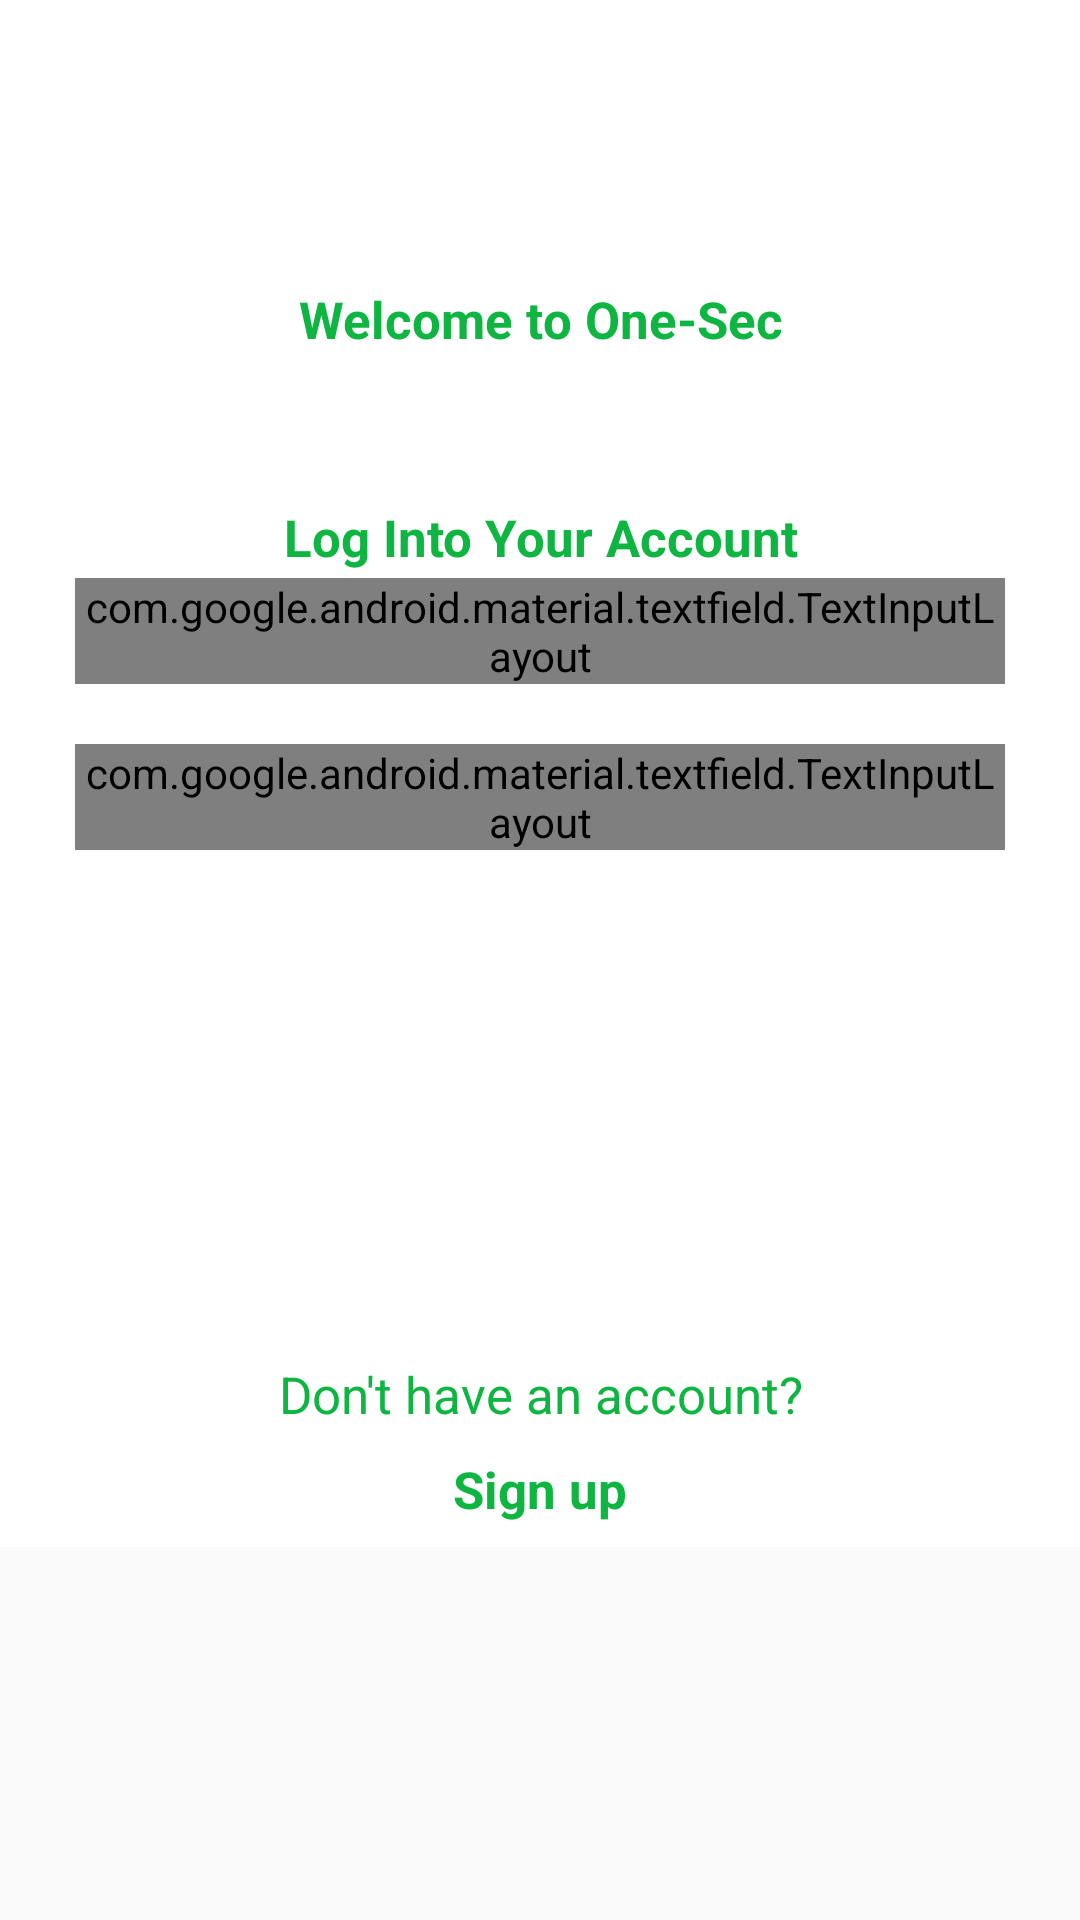

This screen was rendered from an Android layout file. Write that file and the resources it references.
<!-- AndroidManifest.xml: activity theme AppTheme.NoActionBar -->
<!-- res/layout/activity_login.xml -->
<?xml version="1.0" encoding="utf-8"?>
<ScrollView xmlns:android="http://schemas.android.com/apk/res/android"
    xmlns:app="http://schemas.android.com/apk/res-auto"
    xmlns:tools="http://schemas.android.com/tools"
    android:layout_width="match_parent"
    android:layout_height="wrap_content">

    <RelativeLayout
        android:layout_width="match_parent"
        android:layout_height="match_parent"
        android:background="@color/white"
        tools:context=".activities.LoginActivity">

        <RelativeLayout
            android:id="@+id/layout1"
            android:layout_width="match_parent"
            android:layout_height="wrap_content"
            android:layout_marginTop="80dp">

            <TextView
                android:id="@+id/one_sec_txt"
                android:layout_width="match_parent"
                android:layout_height="wrap_content"
                android:layout_marginTop="5dp"
                android:padding="10dp"
                android:text="Welcome to One-Sec"
                android:textAlignment="center"
                android:textColor="@color/colorPrimary"
                android:textSize="17sp"
                android:textStyle="bold" />

            <ImageView
                android:id="@+id/logo_imgvw"
                android:layout_width="wrap_content"
                android:layout_height="wrap_content"
                android:layout_below="@+id/one_sec_txt"
                android:layout_centerInParent="true"
                app:srcCompat="@mipmap/app_icon_round" />
        </RelativeLayout>

        <RelativeLayout
            android:id="@+id/layout2"
            android:layout_width="match_parent"
            android:layout_height="wrap_content"
            android:layout_below="@+id/layout1"
            android:layout_marginTop="40dp">

            <TextView
                android:id="@+id/welcome_txt"
                android:layout_width="match_parent"
                android:layout_height="wrap_content"
                android:text="Log Into Your Account"
                android:textAlignment="center"
                android:textColor="@color/colorPrimary"
                android:textSize="17sp"
                android:textStyle="bold" />

            <com.google.android.material.textfield.TextInputLayout
                android:id="@+id/txt_email"
                style="@style/Widget.MaterialComponents.TextInputLayout.OutlinedBox"
                android:layout_width="match_parent"
                android:layout_height="wrap_content"
                android:layout_below="@+id/txt_mob_num"
                android:layout_centerHorizontal="true"
                android:layout_marginLeft="25dp"
                android:layout_marginTop="25dp"
                android:layout_marginRight="25dp"
                android:layout_marginBottom="10dp"
                android:inputType="textEmailAddress"
                android:textColorHint="@color/ip_txt_hint_clr"
                android:theme="@style/TextInputLayoutStyle"
                app:boxBackgroundColor="@color/colorPrimary"
                app:boxStrokeColor="@color/white"
                app:hintTextAppearance="@style/TextAppearance.App.TextInputLayout">

                <com.google.android.material.textfield.TextInputEditText
                    android:id="@+id/edit_txt_email"
                    android:layout_width="match_parent"
                    android:layout_height="match_parent"
                    android:drawablePadding="8px"
                    android:gravity="top"
                    android:hint="Email"
                    android:textColor="@color/white"
                    android:textColorHint="#D3D8D4" />
            </com.google.android.material.textfield.TextInputLayout>


            <com.google.android.material.textfield.TextInputLayout
                android:id="@+id/txt_password"
                style="@style/Widget.MaterialComponents.TextInputLayout.OutlinedBox"
                android:layout_width="match_parent"
                android:layout_height="wrap_content"
                android:layout_below="@+id/txt_email"
                android:layout_centerHorizontal="true"
                android:layout_marginLeft="25dp"
                android:layout_marginTop="10dp"
                android:layout_marginRight="25dp"
                android:layout_marginBottom="10dp"
                android:textColorHint="@color/ip_txt_hint_clr"
                android:theme="@style/TextInputLayoutStyle"
                app:boxBackgroundColor="@color/colorPrimary"
                app:boxStrokeColor="@color/white"
                app:hintTextAppearance="@style/TextAppearance.App.TextInputLayout"
                app:passwordToggleEnabled="true">

                <com.google.android.material.textfield.TextInputEditText
                    android:id="@+id/edit_txt_password"
                    android:layout_width="match_parent"
                    android:layout_height="match_parent"
                    android:drawablePadding="8px"
                    android:gravity="top"
                    android:hint="Password"
                    android:inputType="textPassword"
                    android:textColor="@color/white"
                    android:textColorHint="#D3D8D4" />
            </com.google.android.material.textfield.TextInputLayout>


            <Button
                android:id="@+id/login_btn"
                android:layout_width="wrap_content"
                android:layout_height="40dp"
                android:layout_below="@+id/txt_password"
                android:layout_centerInParent="true"
                android:layout_margin="10dp"
                android:background="@drawable/rounded_edittext_focused"
                android:padding="8dp"
                android:text="LOGIN"
                android:textColor="@color/white" />

            <TextView
                android:id="@+id/no_acct_txt"
                android:layout_width="wrap_content"
                android:layout_height="wrap_content"
                android:layout_below="@+id/login_btn"
                android:layout_centerHorizontal="true"
                android:layout_marginTop="100dp"
                android:text="Don't have an account?"
                android:textAlignment="center"
                android:textColor="@color/colorPrimary"
                android:textSize="17sp" />

            <TextView
                android:id="@+id/sign_up"
                android:layout_width="wrap_content"
                android:layout_height="wrap_content"
                android:layout_below="@+id/no_acct_txt"
                android:layout_centerHorizontal="true"
                android:layout_marginTop="1dp"
                android:padding="8dp"
                android:text="Sign up"
                android:textAlignment="center"
                android:textColor="@color/colorPrimary"
                android:textSize="17sp"
                android:textStyle="bold" />

        </RelativeLayout>

    </RelativeLayout>
</ScrollView>
<!-- resources referenced by this layout -->
<resources>
  <color name="colorPrimary">#0EB541</color>
  <color name="ip_txt_hint_clr">@color/font_deep_gray</color>
  <color name="white">#FFFFFFFF</color>
  <style name="TextAppearance.App.TextInputLayout" parent="@android:style/TextAppearance">
          <item name="android:textColor">@color/font_deep_gray</item>
      </style>
  <style name="TextInputLayoutStyle" parent="Widget.MaterialComponents.TextInputLayout.OutlinedBox.Dense">
          <item name="boxStrokeColor">@color/colorPrimary</item>
          <item name="boxStrokeWidth">1dp</item>
      </style>
  <style name="AppTheme.NoActionBar">
          <item name="windowActionBar">false</item>
          <item name="windowNoTitle">true</item>
      </style>
  <color name="font_deep_gray">#5b5b5b</color>
</resources>
